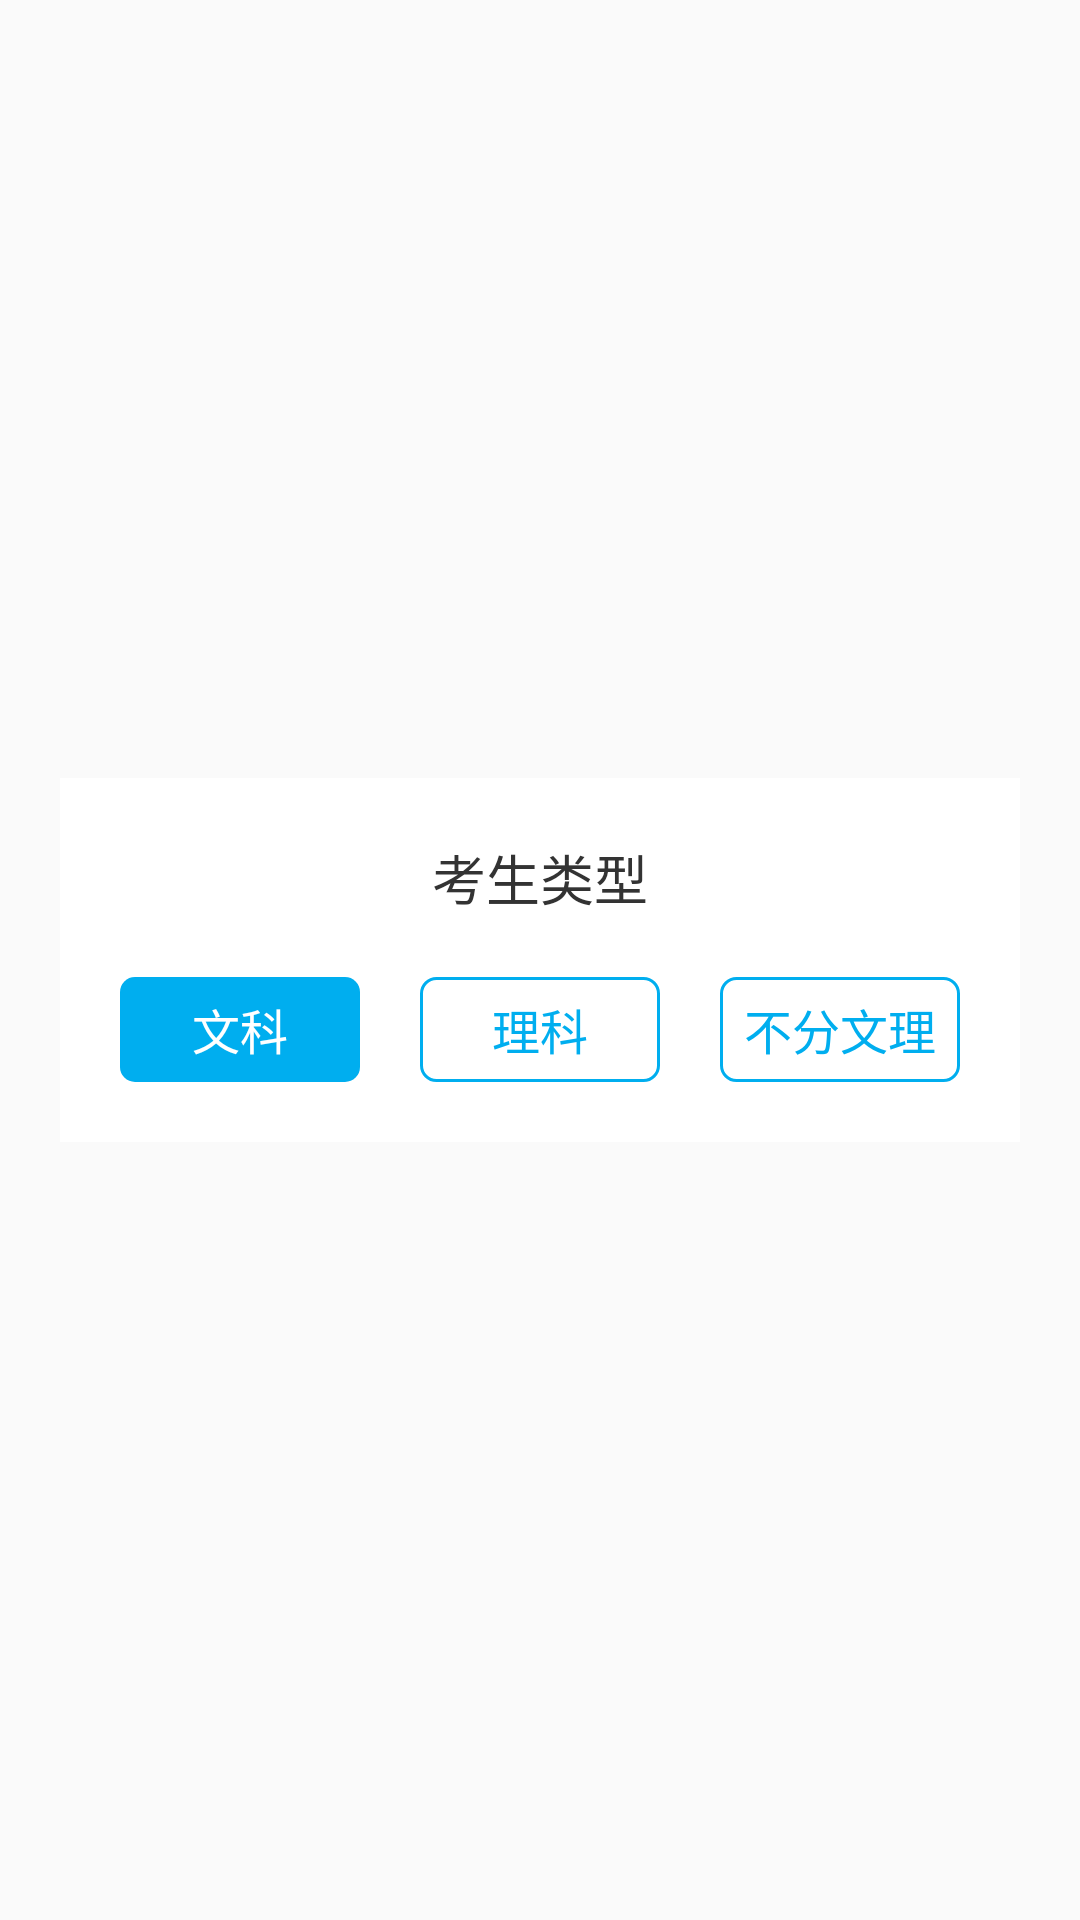

Layout XML and referenced resources for this Android screen:
<!-- AndroidManifest.xml: application theme Theme.NoBlack -->
<!-- res/layout/mine_type_pop.xml -->
<?xml version="1.0" encoding="utf-8"?>
<RelativeLayout xmlns:android="http://schemas.android.com/apk/res/android"
    android:layout_width="match_parent"
    android:layout_height="match_parent"
    android:padding="20dp"
    android:id="@+id/rl">

    <LinearLayout
        android:id="@+id/ll"
        android:focusable="false"
        android:layout_width="match_parent"
        android:layout_height="wrap_content"
        android:background="#fff"
        android:orientation="vertical"
        android:padding="10dp"
        android:layout_centerInParent="true">

        <TextView
            android:layout_width="match_parent"
            android:layout_height="wrap_content"
            android:layout_marginTop="10dp"
            android:gravity="center"
            android:text="考生类型"
            android:textColor="#333"
            android:textSize="18sp" />
       <RadioGroup
           android:id="@+id/rg"
           android:orientation="horizontal"
           android:layout_width="wrap_content"
           android:layout_height="wrap_content"
           android:layout_marginTop="10dp"
           android:layout_gravity="center_horizontal">
           <RadioButton
               android:id="@+id/rb_wen"
               android:checked="true"
               android:layout_width="80dp"
               android:layout_height="35dp"
               android:text="文科"
               android:textSize="16sp"
               android:textColor="@color/main_pop_rb_text"
               android:gravity="center"
               android:background="@drawable/main_pop_rb_bg"
               android:button="@null"
               android:layout_margin="10dp"/>
           <RadioButton
               android:id="@+id/rb_li"
               android:layout_width="80dp"
               android:layout_height="35dp"
               android:text="理科"
               android:textSize="16sp"
               android:textColor="@color/main_pop_rb_text"
               android:gravity="center"
               android:background="@drawable/main_pop_rb_bg"
               android:button="@null"
               android:layout_margin="10dp"/>
           <RadioButton
               android:id="@+id/rb_no"
               android:layout_width="80dp"
               android:layout_height="35dp"
               android:text="不分文理"
               android:textSize="16sp"
               android:textColor="@color/main_pop_rb_text"
               android:gravity="center"
               android:background="@drawable/main_pop_rb_bg"
               android:button="@null"
               android:layout_margin="10dp"/>
       </RadioGroup>
    </LinearLayout>
</RelativeLayout>
<!-- resources referenced by this layout -->
<resources>
  <!-- drawable main_pop_rb_bg (drawable) -->
  <?xml version="1.0" encoding="utf-8"?>
  <selector xmlns:android="http://schemas.android.com/apk/res/android">
      <item android:state_checked="true">
          <shape android:shape="rectangle">
              <solid android:color="@color/colorTheme"/>
              <corners android:radius="5dp"/>
          </shape>
      </item>
      <item>
          <shape android:shape="rectangle">
              <solid android:color="#fff"/>
              <stroke android:color="@color/colorTheme" android:width="1dp"/>
              <corners android:radius="5dp"/>
          </shape>
      </item>
  </selector>
  <style name="Theme.NoBlack" parent="Theme.AppCompat.Light.NoActionBar">
          
          <item name="android:windowIsTranslucent">true</item>
          <item name="android:windowAnimationStyle">@style/activityAnim</item>
      </style>
  <color name="colorTheme">#00AEEF</color>
  <style name="activityAnim" parent="@android:style/Animation.Activity">
          <item name="android:activityOpenEnterAnimation">@anim/left_in</item>
          <item name="android:activityOpenExitAnimation">@anim/left_out</item>
          <item name="android:activityCloseEnterAnimation">@anim/left_out</item>
          <item name="android:activityCloseExitAnimation">@anim/right_out</item>
      </style>
</resources>
